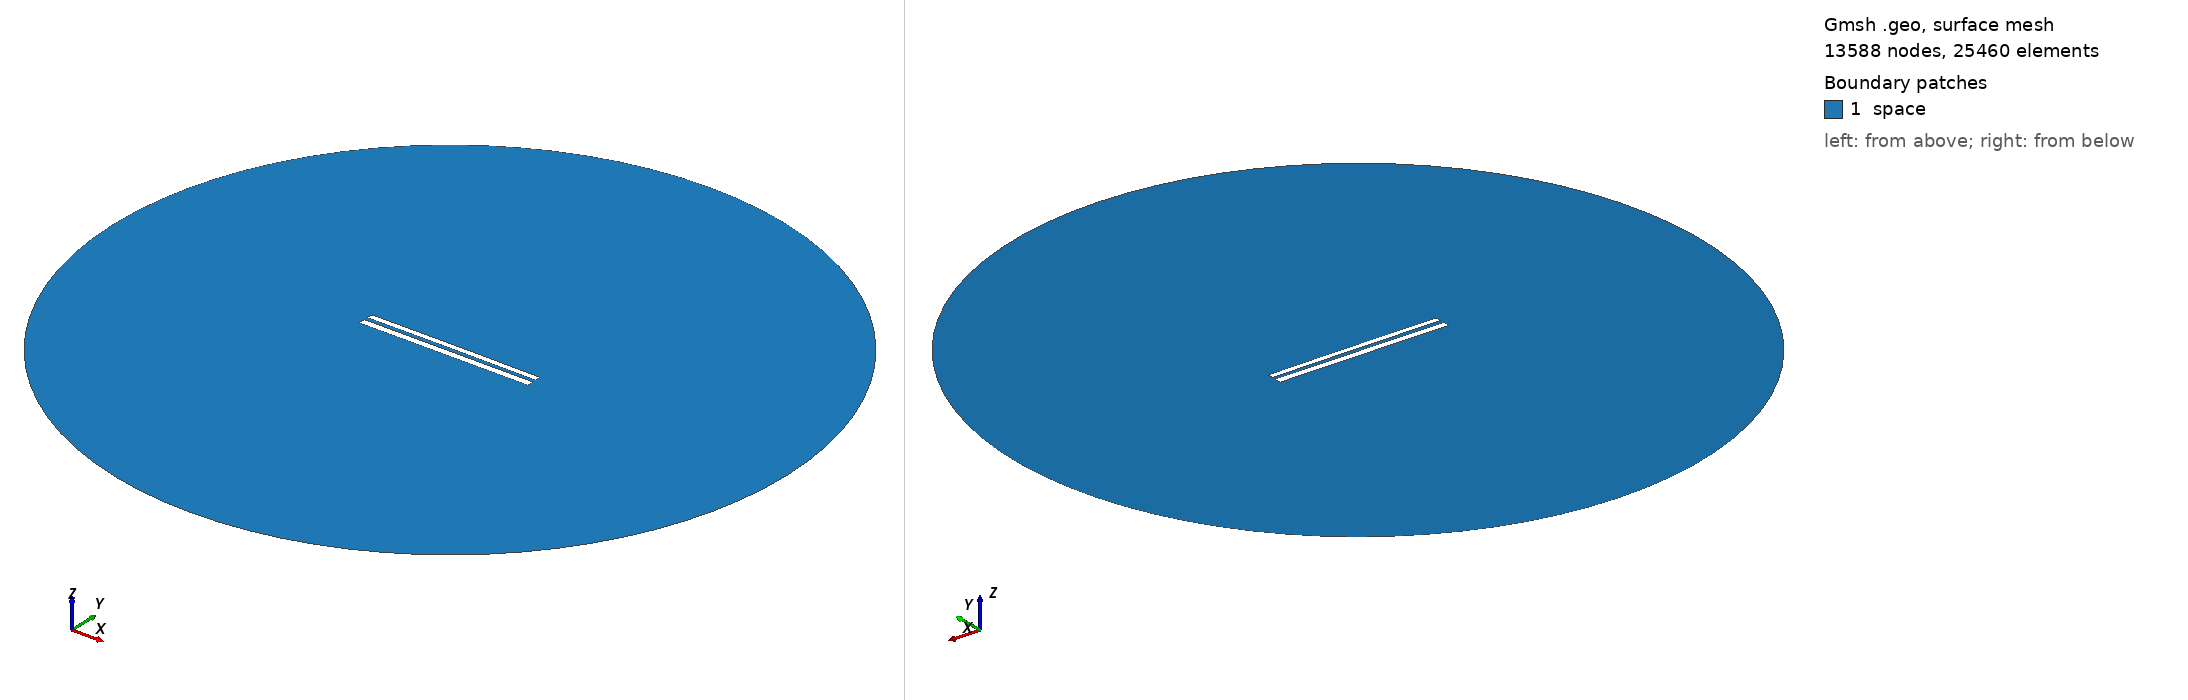

Gmsh geometry script, surface-meshed: 13588 nodes, 25460 surface elements. Boundary patches (legend numbers): 1 space. Left view from above one corner, right view from below the opposite corner. Legend entries are the model's physical surfaces. The drawing asked Gmsh for element sizes between 1% and 20% of the model's largest extent; the script's own settings can give other sizes.

=== 8338.geo (drawn) ===
//---------------------------------------
// Geometry kernel
//---------------------------------------

SetFactory("OpenCASCADE");



//---------------------------------------
// Parameters of the geometry
//---------------------------------------

// Overetch of the upper plate
overetch = 0.25;

// Distance between the plates
distance = 2.25;

// Discretization over the x axis (for the deformation)
nx = 50; 

// Length of the plate
L = 100 - overetch; 

// Number of modes
n = 4; 

// 1st mode coefficient
coeff(1) = -0.075;
beta(1) = 0.596864 * 3.1415926535 / L;

// 2nd mode coefficient
coeff(2) = 0.07499999999999998;
beta(2) = 1.49418 * 3.1415926535 / L;

// 3rd mode coefficient
coeff(3) = 0.0;
beta(3) = 2.50025 * 3.1415926535 / L;

// 4th mode coefficient
coeff(4) = 0.0;
beta(4) = 3.49999 * 3.1415926535 / L;



//---------------------------------------
// Upper plate (deformed rectangle)
//---------------------------------------

// Coordiantes of the upper plate
xmin = -50;
xmax = 50 - overetch;

// Height of the upper plate
yheight = 4 - 2 * overetch;

// Indexes of the points
UpperID[] = {};
LowerID[] = {};
LeftID[] = {};
RightID[] = {};

// Point index
p = 1;

// Horizontal edges
For i In {1:nx}
    x = xmin + (i-1)*(xmax - xmin)/(nx-1);

    y_bottom = distance / 2 + overetch;
    For j In {1:n}
        C = (Cosh(beta(j)*L) + Cos(beta(j)*L)) / (Sinh(beta(j)*L) + Sin(beta(j)*L));
        y_bottom  = y_bottom + coeff(j) * (Cosh(beta(j)*(x+50)) - Cos(beta(j)*(x+50)) - C * (Sinh(beta(j)*(x+50)) - Sin(beta(j)*(x+50))));
    EndFor

    y_top = y_bottom + yheight;

    Point(p) = {x, y_top, 0, 1.0};
    UpperID[i] = p;
    p = p + 1;

    Point(p) = {x, y_bottom, 0, 1.0};
    LowerID[i] = p;
    p = p + 1;
EndFor

// Create point lists
UpperPts[] = {}; LowerPts[] = {};
For i In {1:nx}
  UpperPts[] += {UpperID[i]};
  LowerPts[] += {LowerID[i]};
EndFor

// Build splines
Spline(1) = {UpperPts[]};
Spline(2) = {LowerPts[]};
Line(3) = {LowerPts[nx-1], UpperPts[nx-1]};
Line(4) = {LowerPts[0], UpperPts[0]};

// Build the plane surface
Curve Loop(1) = {2, 3, -1, -4};
Plane Surface(1) = {1};



//---------------------------------------
// Lower plate (rectangle)
//---------------------------------------

// Vertices
Point(1001) = {-50, -1, 0, 1.0};
Point(1002) = { 50, -1, 0, 1.0};
Point(1003) = { 50,  -5, 0, 1.0};
Point(1004) = {-50,  -5, 0, 1.0};

// Edges
Line(5) = {1001, 1002};
Line(6) = {1002, 1003};
Line(7) = {1003, 1004};
Line(8) = {1004, 1001};

// Plane surface
Line Loop(2) = {5, 6, 7, 8};
Plane Surface(2) = {2}; 



//---------------------------------------
// Outer (fictious) boundary
//---------------------------------------

// Points
Point(1005) = {0, 0, 0};       // Center
Point(1006) = {200, 0, 0};     // Start point
Point(1007) = {0, 200, 0};     // 90 degrees
Point(1008) = {-200, 0, 0};    // 180 degrees
Point(1009) = {0, -200, 0};    // 270 degrees

// Circle arcs (each needs start, center, end)
Circle(9) = {1006, 1005, 1007};
Circle(10) = {1007, 1005, 1008};
Circle(11) = {1008, 1005, 1009};
Circle(12) = {1009, 1005, 1006};

// Plane surface for the entire domain
Curve Loop(3) = {9, 10, 11, 12};
Surface(3) = {3};

// Subtract the plates from the whole domain to obtain the actual domain where we want to solve the equations
BooleanDifference{ Surface{3}; Delete; }{ Surface{1}; Surface{2}; Delete; }




//---------------------------------------
// Transfinite Lines/Curves
//---------------------------------------

// Set the number of points on the boundaries
r = 7;

// Plates
Transfinite Curve {1, 2} = 50*r Using Progression 1;
Transfinite Curve {3, 4} = 2*r Using Progression 1;
Transfinite Line {5, 7} = 50*r Using Progression 1;
Transfinite Line {6, 8} = 2*r Using Progression 1;

// Outer boundary
Transfinite Line {9, 10, 11, 12} = 20 Using Progression 1;



//---------------------------------------
// Physical groups
//---------------------------------------                

// Physical curves (boundaries)
Physical Line("force_segment", 10) = {2};
Physical Line("upper_plate", 11) = {1, 3, 4};
Physical Line("lower_plate", 12) = {5, 6, 7, 8};
Physical Line("boundary", 20) = {9, 10, 11, 12};

// Physical Surfaces
Physical Surface("space", 30) = {3};



//---------------------------------------
// 6. Generate the Mesh
//---------------------------------------

// 2D mesh generation
Mesh 2;
